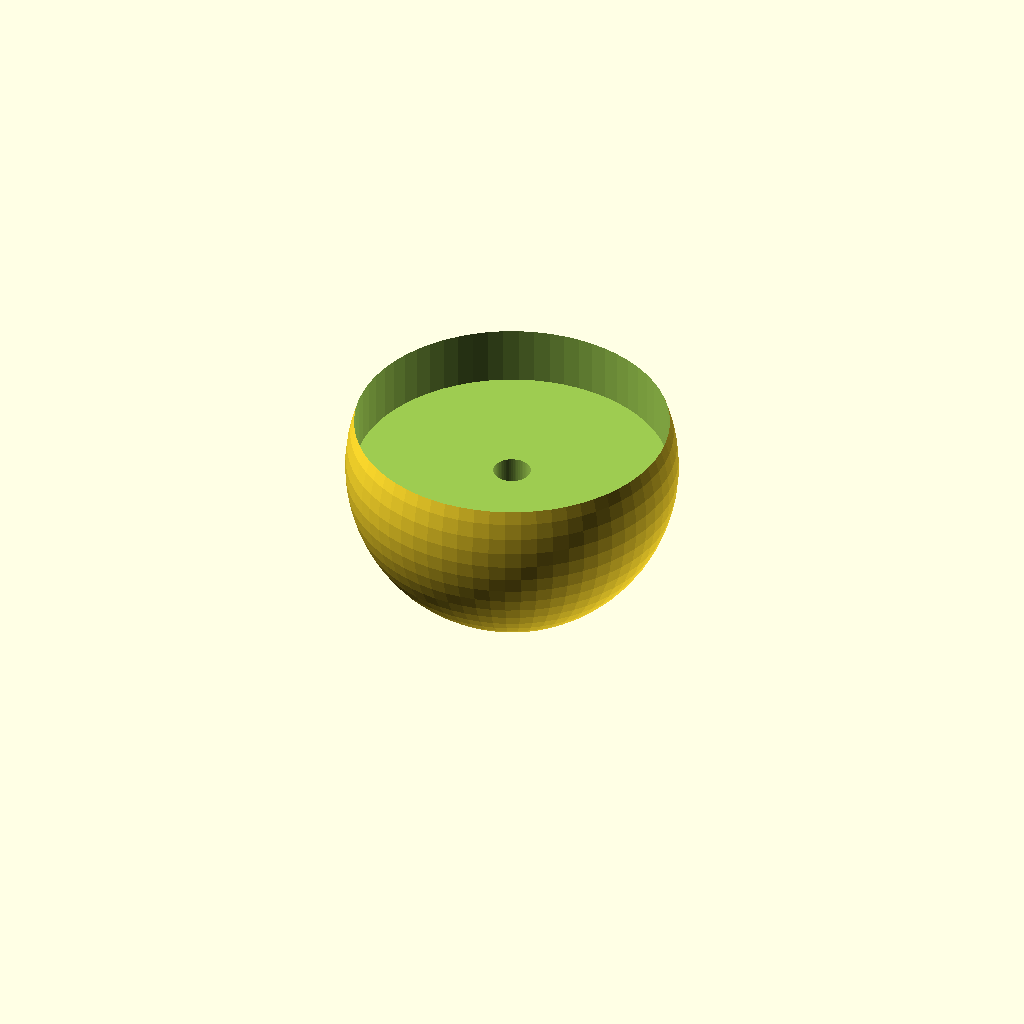
Cell 1 — every parameter at its default value.
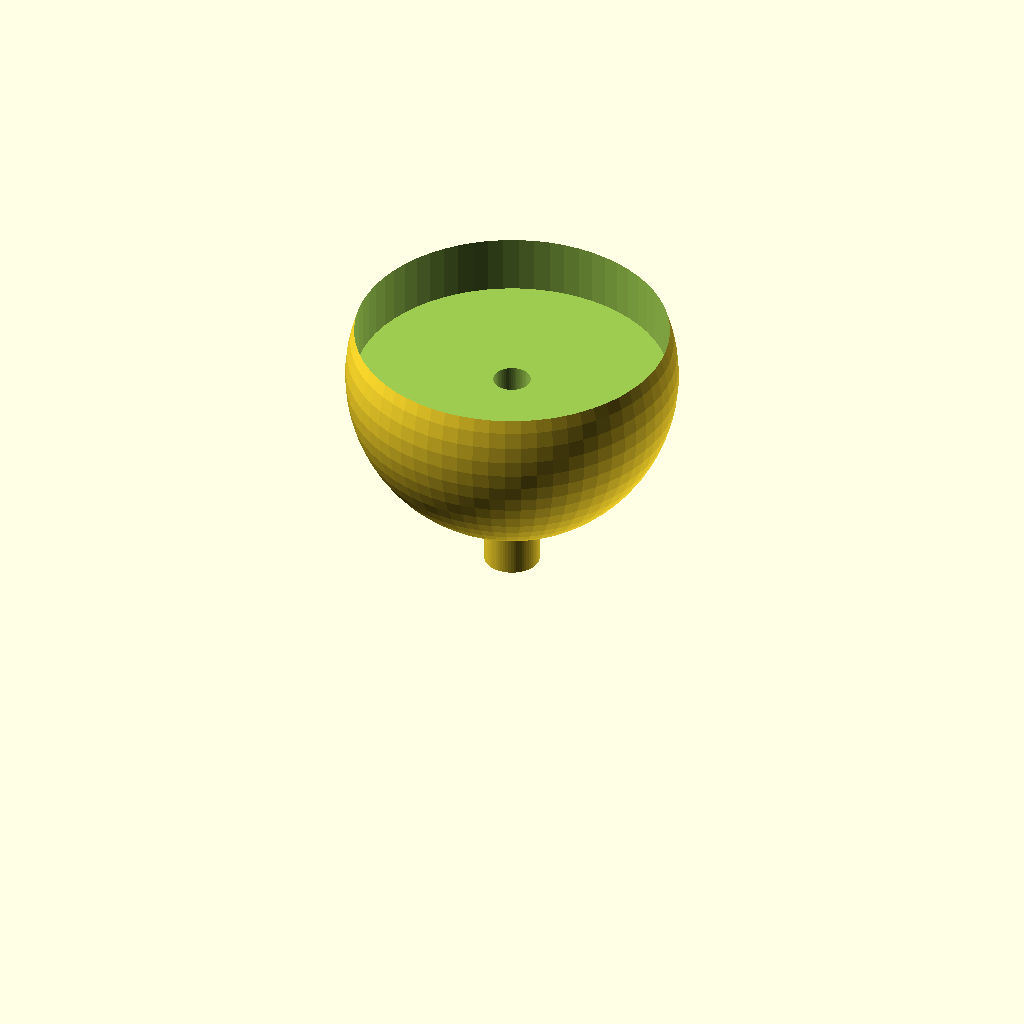
Cell 2: the same model with spout_l = 40.
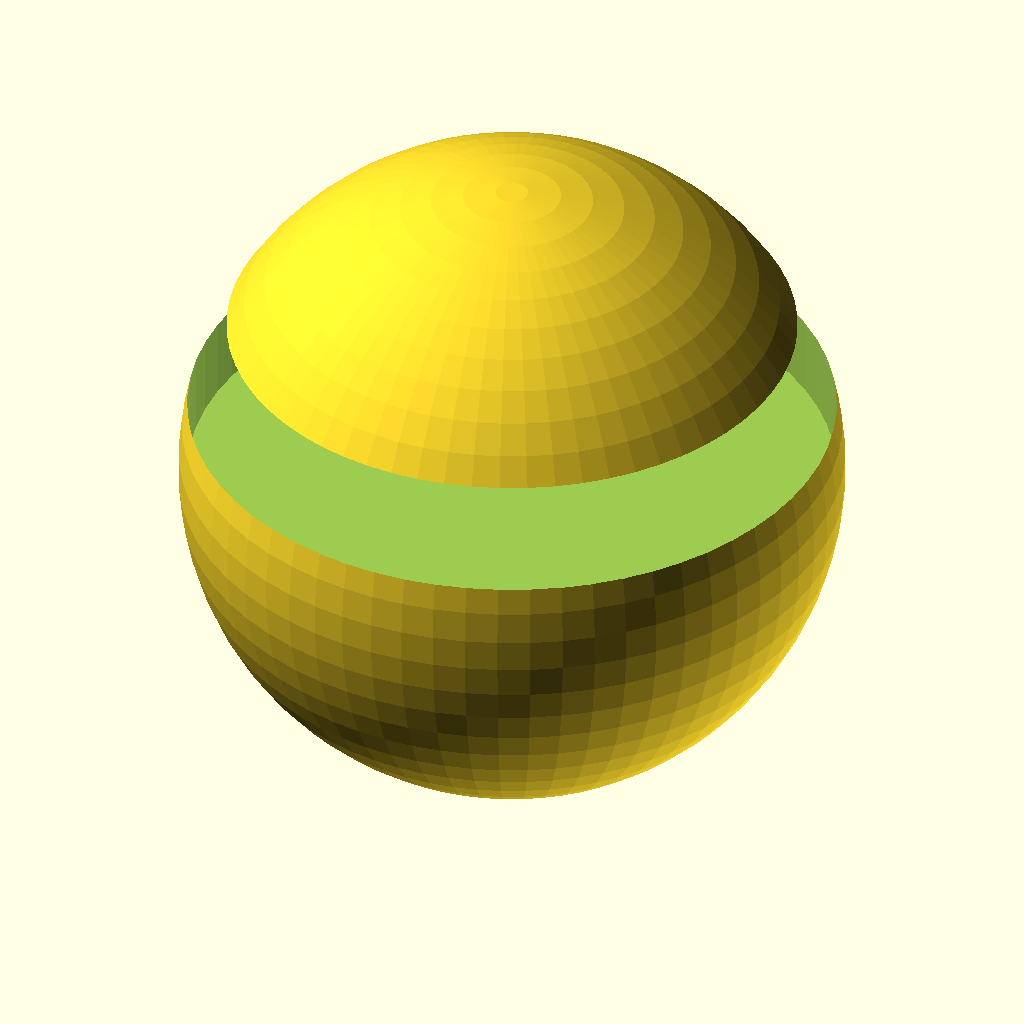
Cell 3: cone_d = 120 (everything else at default).
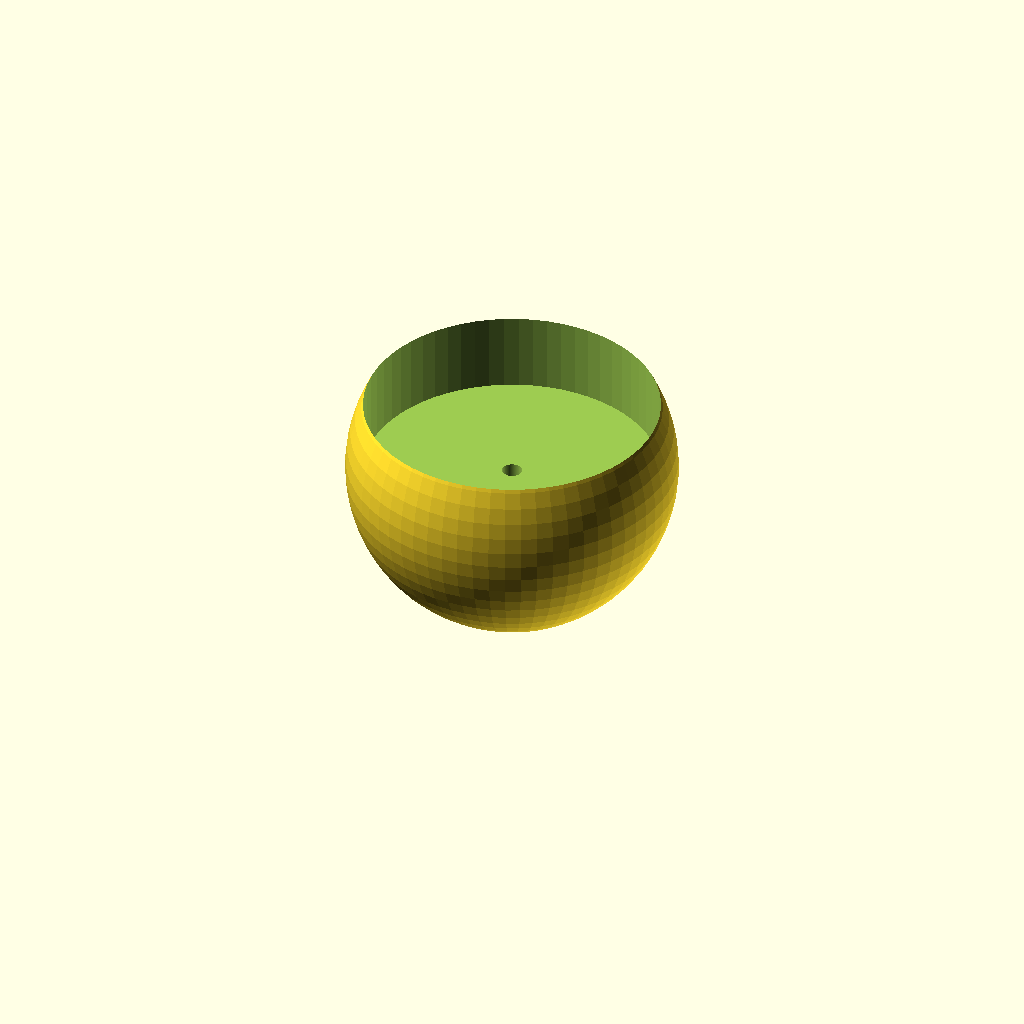
Cell 4: wall = 3.2 (everything else at default).
All cells are drawn from one camera (rotation 55°, 0°, 25°, orthographic, colour scheme Cornfield), so only the parameter changes between them.
The OpenSCAD source (bench/results/scadcoder-3ep-nearmiss/code/tiiny_ATinyGreenCell_scadcoder-qwen3.5-9b-3ep/lab_funnel_60mm_s3_a1.scad):
// Funnel - a spout (tube) sitting under a conical section, open at both ends for fluid flow.
// NOVEL general part for a lab or control application.
//

spout_d = 10;
spout_l = 20;
cone_d  = 60;
wall    = 1.6;

$fn = 64;

ib = spout_d - 2 * wall;   // spout bore
ic = cone_d - 2 * wall;    // cone inner diameter at the spout join

difference() {
    union() {
        cylinder(h = spout_l, d = spout_d);                 // spout
        translate([0, 0, spout_l]) cylinder(h = 30, d = spout_d, $fn = 64);
        translate([0, 0, spout_l]) sphere(d = cone_d);
    }
    translate([0, 0, -1]) cylinder(h = spout_l + 2, d = ib);                     // bore through spout
    translate([0, 0, spout_l - 1]) cylinder(h = 32, d = ic);                     // inner cone surface open at end
}
Customizer parameters (derived from the source; name, type, default, range or options):
spout_d: number, default 10
spout_l: number, default 20
cone_d: number, default 60
wall: number, default 1.6
